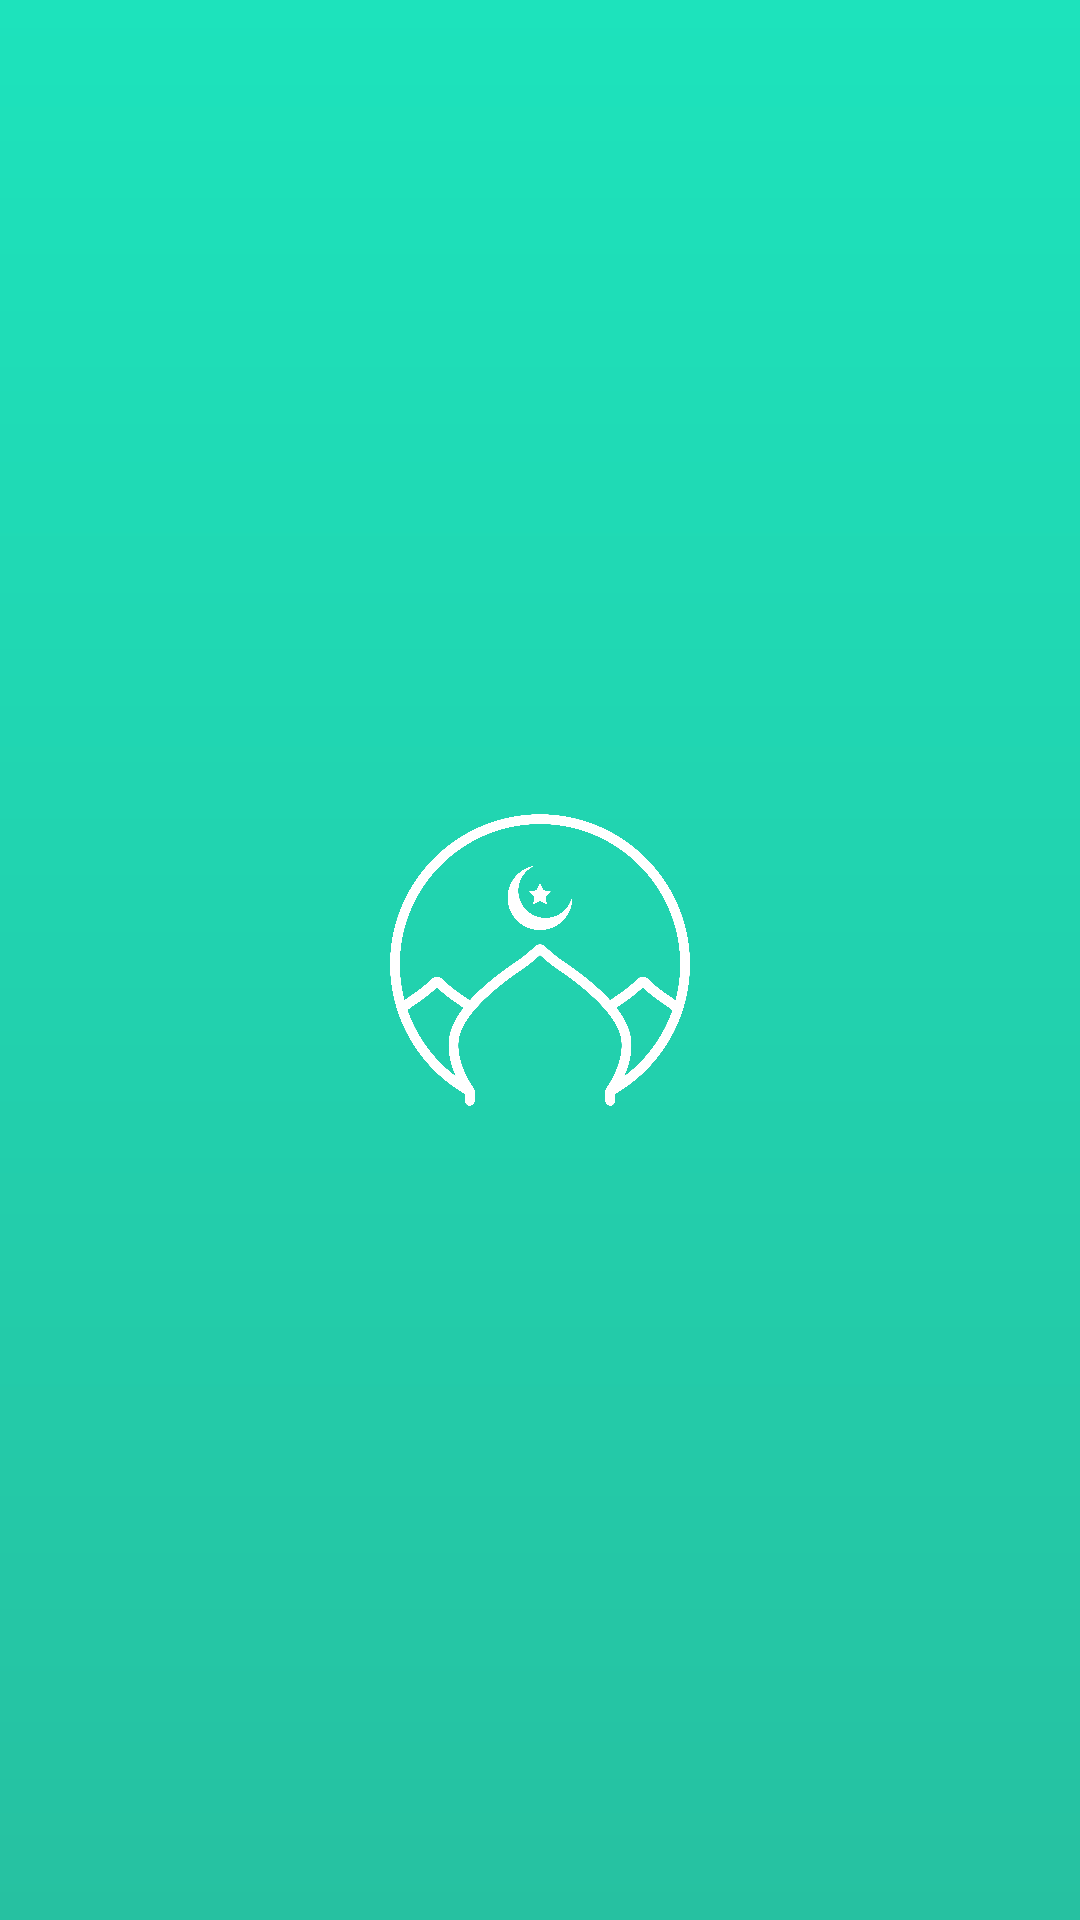

This screen was rendered from an Android layout file. Write that file and the resources it references.
<!-- AndroidManifest.xml: application theme Theme.Lail -->
<!-- res/layout/activity_splash.xml -->
<?xml version="1.0" encoding="utf-8"?>
<androidx.constraintlayout.widget.ConstraintLayout xmlns:android="http://schemas.android.com/apk/res/android"
    xmlns:app="http://schemas.android.com/apk/res-auto"
    xmlns:tools="http://schemas.android.com/tools"
    android:layout_width="match_parent"
    android:layout_height="match_parent"
    android:background="@drawable/gradient"
    tools:context=".ui.SplashActivity">

    <com.google.android.material.imageview.ShapeableImageView
        android:id="@+id/imageView"
        android:layout_width="100dp"
        android:layout_height="100dp"
        android:tint="@color/white"
        app:layout_constraintBottom_toBottomOf="parent"
        app:layout_constraintEnd_toEndOf="parent"
        app:layout_constraintStart_toStartOf="parent"
        app:layout_constraintTop_toTopOf="parent"
        app:srcCompat="@drawable/logo" />
</androidx.constraintlayout.widget.ConstraintLayout>
<!-- resources referenced by this layout -->
<resources>
  <color name="white">#FFFFFFFF</color>
  <!-- drawable gradient (drawable) -->
  <?xml version="1.0" encoding="utf-8"?>
  <shape xmlns:android="http://schemas.android.com/apk/res/android"
      android:shape="rectangle">
      <gradient
          android:startColor="@color/maize"
          android:endColor="@color/mint"
          android:angle="30" />
  </shape>
  <!-- drawable logo: png bitmap (drawable, 262492 bytes) -->
  <style name="Theme.Lail" parent="Base.Theme.Lail" />
  <color name="maize">#1DE3BC</color>
  <color name="mint">#26C1A1</color>
  <style name="Base.Theme.Lail" parent="Theme.Material3.DayNight.NoActionBar">
          
          <item name="colorPrimary">@color/mint</item>
          <item name="fontFamily">@font/manjari_bold</item>
          <item name="android:fontFamily">@font/manjari_bold</item>
      </style>
</resources>
